Dataset: demo_training_dataset (GitHub, leroymocian27-ux/Vision-Module). Classes: fall, no fall.

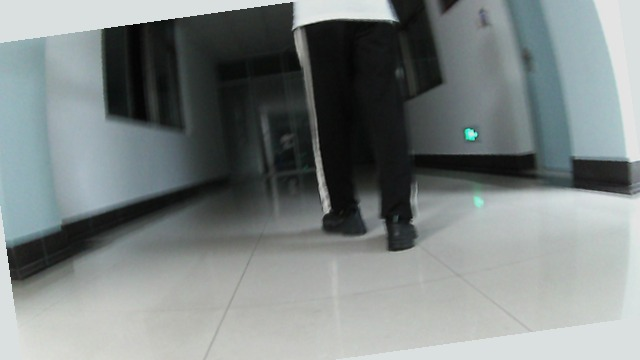
Label: no fall

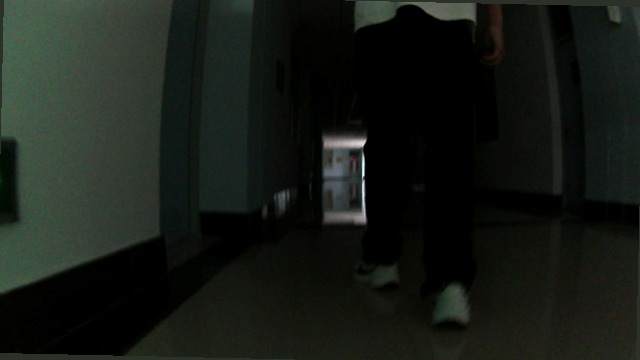
Label: no fall

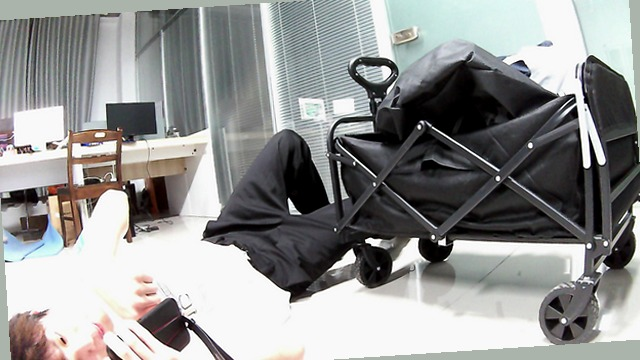
Label: fall

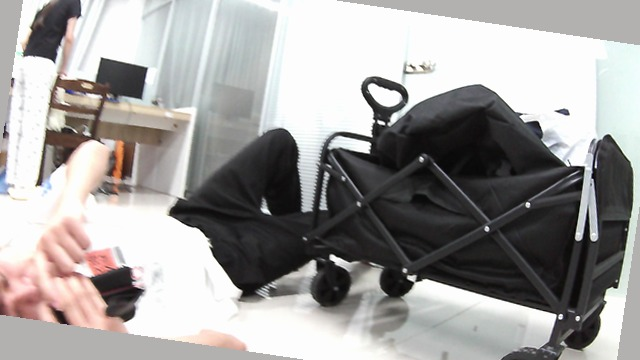
Label: fall

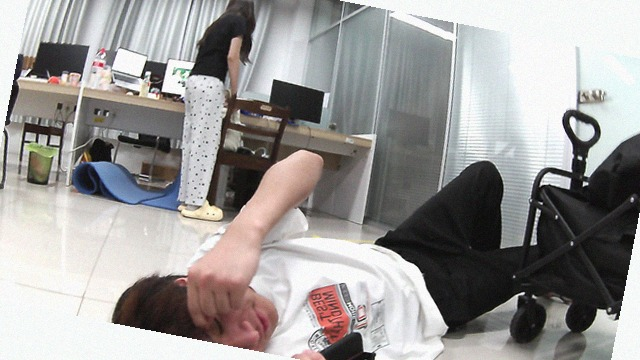
Label: fall

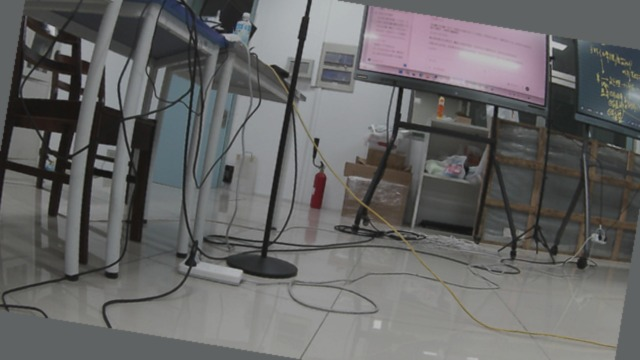
Label: no fall
